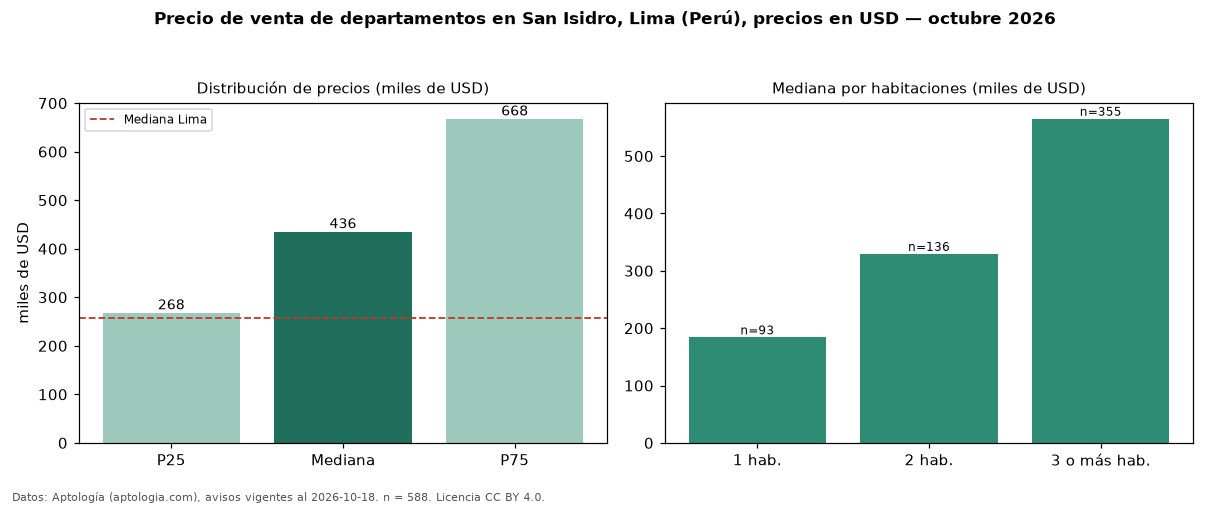

The data file committed next to this chart (first rows):
seccion, metrica, valor, moneda, n
precio, p25, 268428, USD, 588
precio, mediana, 435500, USD, 588
precio, p75, 667750, USD, 588
precio, minimo, 88429, USD, 588
precio, maximo, 1800000, USD, 588
m2, mediana_precio_m2, 2948, USD, 577
m2, area_mediana_m2, 154.5, m2, 577
admin, mediana_admin_mes, 600.0, USD, 27
banos, mediana_banos, 2.0, , 
parqueadero, pct_con_parqueadero, 100.0, %, 467
habitaciones, 1, 184000, USD, 93
habitaciones, 2, 329500, USD, 136
habitaciones, 3+, 565000, USD, 355
ciudad, mediana_ciudad_referencia, 258023, USD, 
ciudad, mediana_m2_ciudad, 2305, USD, 
fuente, fecha_datos, 2026-10-18, , 
fuente, atribucion, https://www.aptologia.com/pe/venta/lima/…, , 
fuente, licencia, CC BY 4.0, , 
